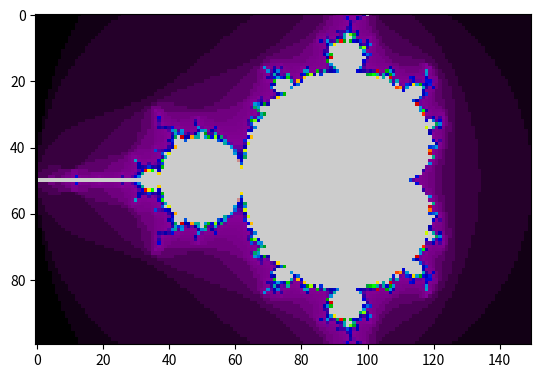

The matplotlib source for this figure:
import time

import numpy as np

tic = time.time()

x1 = -2.0
x2 = +1.0
y1 = -1.0
y2 = +1.0

w = 150
h = 100
maxit = 127


def mandelbrot(x, y, maxit):
    c = x + y * 1j
    z = 0 + 0j
    it = 0
    while abs(z) < 2 and it < maxit:
        z = z**2 + c
        it += 1
    return it


dx = (x2 - x1) / w
dy = (y2 - y1) / h

C = np.empty([h, w], dtype="i")
for k in np.arange(h):
    y = y1 + k * dy
    for j in np.arange(w):
        x = x1 + j * dx
        C[k, j] = mandelbrot(x, y, maxit)

M = C

toc = time.time()
print(f"wall clock time: {toc - tic:8.2f} seconds")

# eye candy (requires matplotlib)
if 1:
    import contextlib

    with contextlib.suppress(Exception):
        from matplotlib import pyplot as plt

        plt.imshow(M, aspect="equal")
        try:
            plt.nipy_spectral()
        except AttributeError:
            plt.spectral()
        plt.pause(2)
